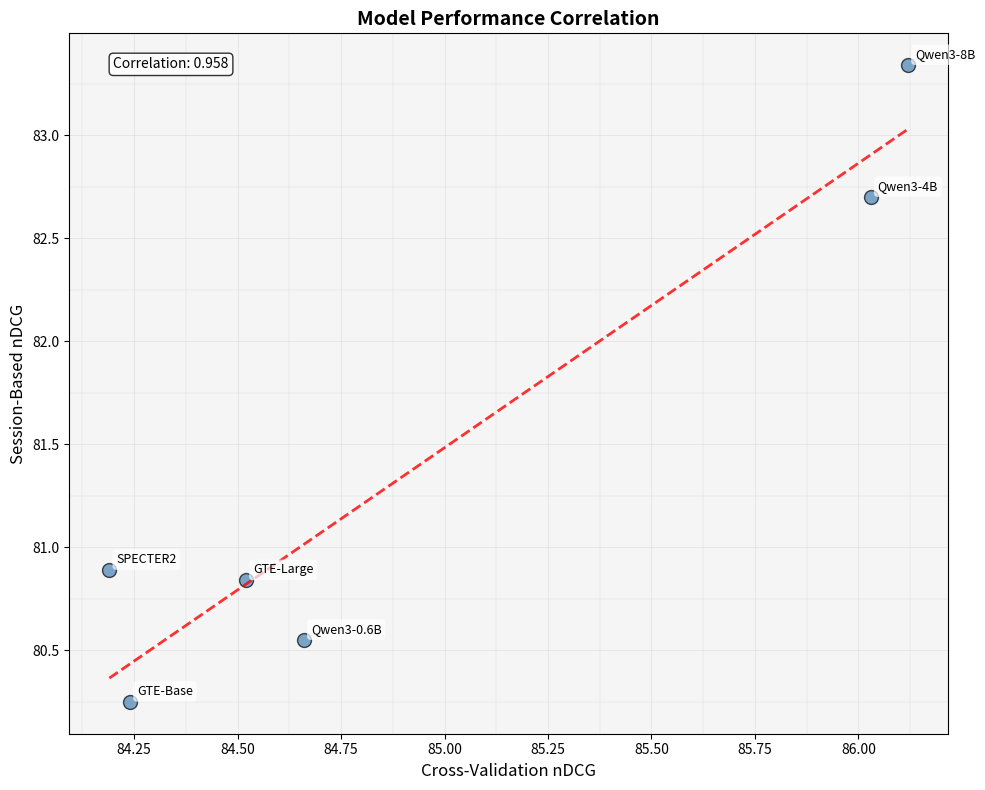

Write Python code to recreate this figure.
import matplotlib.pyplot as plt
import numpy as np


def plot_correlation(
    models, cross_val_ndcg, session_based_ndcg, title="Model Performance Correlation"
):
    plt.figure(figsize=(10, 8))
    plt.scatter(
        cross_val_ndcg,
        session_based_ndcg,
        s=100,
        alpha=0.7,
        c="steelblue",
        edgecolors="black",
        linewidth=1,
    )

    for i, model in enumerate(models):
        plt.annotate(
            model,
            (cross_val_ndcg[i], session_based_ndcg[i]),
            xytext=(5, 5),
            textcoords="offset points",
            fontsize=9,
            ha="left",
            bbox=dict(boxstyle="round,pad=0.3", facecolor="white", alpha=0.7, edgecolor="none"),
        )

    x_range = np.linspace(min(cross_val_ndcg), max(cross_val_ndcg), 100)
    z = np.polyfit(cross_val_ndcg, session_based_ndcg, 1)
    p = np.poly1d(z)
    plt.plot(x_range, p(x_range), "r--", alpha=0.8, linewidth=2)

    plt.xlabel("Cross-Validation nDCG", fontsize=12)
    plt.ylabel("Session-Based nDCG", fontsize=12)
    plt.title(title, fontsize=14, fontweight="bold")
    plt.gca().set_facecolor("#f5f5f5")
    plt.grid(True, alpha=0.3, which="major", linestyle="-", linewidth=0.5)

    ax = plt.gca()
    x_ticks = ax.get_xticks()
    y_ticks = ax.get_yticks()

    for i in range(len(x_ticks) - 1):
        mid_x = (x_ticks[i] + x_ticks[i + 1]) / 2
        plt.axvline(x=mid_x, color="gray", alpha=0.2, linewidth=0.3)

    for i in range(len(y_ticks) - 1):
        mid_y = (y_ticks[i] + y_ticks[i + 1]) / 2
        plt.axhline(y=mid_y, color="gray", alpha=0.2, linewidth=0.3)

    corr = np.corrcoef(cross_val_ndcg, session_based_ndcg)[0, 1]
    plt.text(
        0.05,
        0.95,
        f"Correlation: {corr:.3f}",
        transform=plt.gca().transAxes,
        bbox=dict(boxstyle="round", facecolor="white", alpha=0.8),
    )

    plt.tight_layout()
    plt.show()
    plt.savefig("model_performance_correlation.pdf", format="pdf", dpi=300, bbox_inches="tight")


models = ["SPECTER2", "GTE-Base", "GTE-Large", "Qwen3-0.6B", "Qwen3-4B", "Qwen3-8B"]
cross_val_ndcg = [84.19, 84.24, 84.52, 84.66, 86.03, 86.12]
session_based_ndcg = [80.89, 80.25, 80.84, 80.55, 82.70, 83.34]
v_measure = [0.5849, 0.5836, 0.6028, 0.5943, 0.6029, 0.6138]

plot_correlation(models, cross_val_ndcg, session_based_ndcg)
